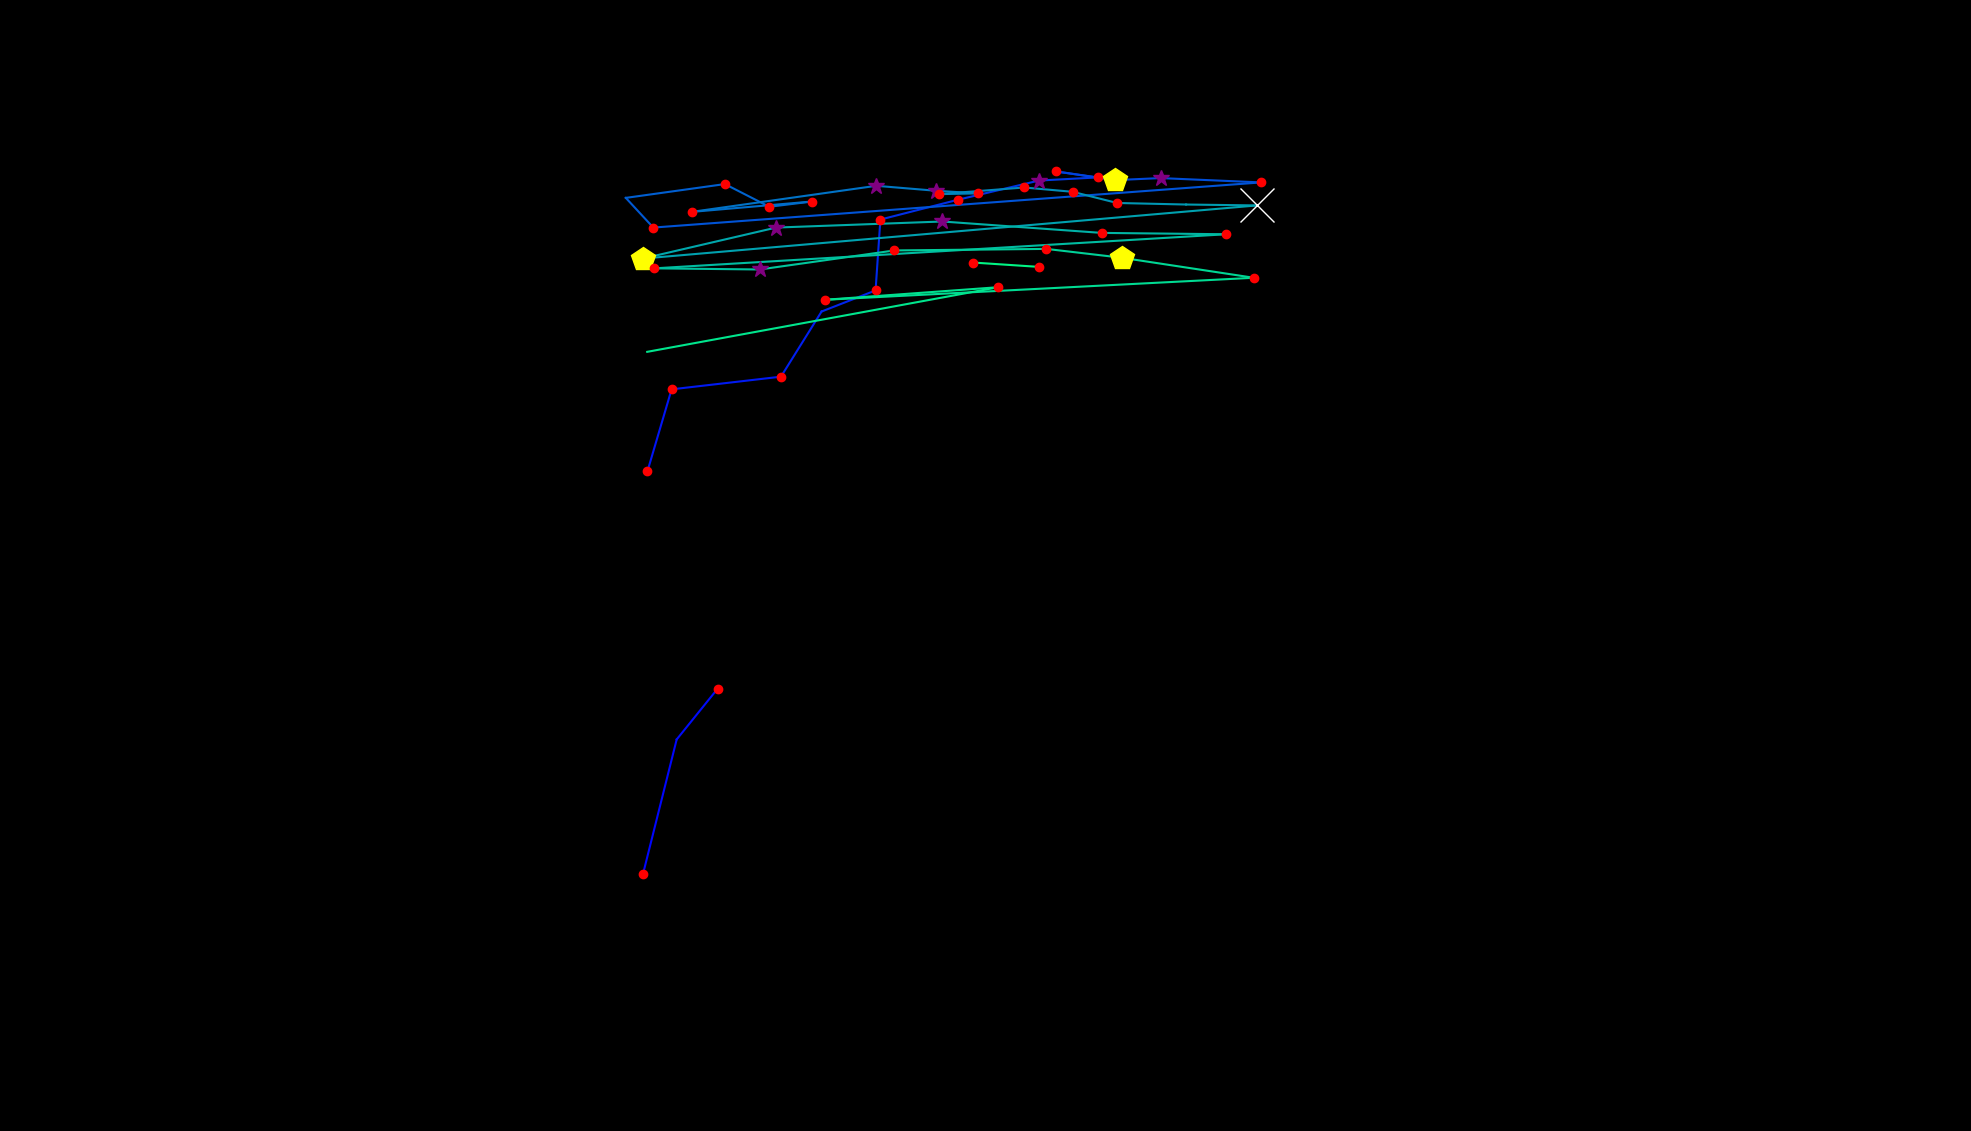

Data behind this chart, as committed beside it:
, fixation_id, timestamp, avg_gaze_x, avg_gaze_y, duration
0, 143.0, 52087, 1273, 161.7, 60.24
1, 164.0, 59003, 835.2, 334.4, 156.6
2, 165.0, 59328, 878.8, 508.5, 108.4
3, 166.0, 59473, 931.9, 574.4, 144.6
4, 168.0, 60015, 840.8, 856.7, 216.9
5, 169.0, 60256, 872.2, 963.2, 192.8
6, 170.0, 60473, 1014, 979.6, 144.6
7, 171.0, 60714, 1067, 1064, 108.4
8, 172.0, 60859, 1137, 1092, 132.5
9, 173.0, 61148, 1143, 1184, 228.9
10, 174.0, 61485, 1244, 1209, 132.5
11, 175.0, 61642, 1349, 1234, 277.1
12, 176.0, 61943, 1425, 1238, 180.7
13, 177.0, 62148, 1371, 1246, 168.7
14, 178.0, 62473, 1448, 1235, 457.9
15, 179.0, 62955, 1507, 1238, 373.5
16, 180.0, 63365, 1638, 1232, 156.6
17, 181.0, 63642, 848.4, 1173, 156.6
18, 182.0, 63943, 812.7, 1212, 108.4
19, 183.0, 64076, 941.4, 1230, 120.5
20, 184.0, 64377, 999.1, 1200, 120.5
21, 185.0, 64522, 1055, 1207, 120.5
22, 186.0, 64714, 898.3, 1194, 228.9
23, 187.0, 65124, 1138, 1228, 301.2
24, 188.0, 65449, 1216, 1221, 313.3
25, 189.0, 66004, 1270, 1218, 204.8
26, 190.0, 66232, 1219, 1217, 241
27, 191.0, 66498, 1330, 1225, 241
28, 192.0, 66763, 1393, 1220, 168.7
29, 193.0, 66955, 1451, 1205, 216.9
30, 194.0, 67196, 1540, 1203, 108.4
31, 195.0, 67498, 1632, 1202, 722.9
32, 196.0, 68329, 834.7, 1133, 506.1
33, 197.0, 68895, 1008, 1173, 385.6
34, 198.0, 69329, 1224, 1181, 265.1
35, 199.0, 69703, 1431, 1166, 228.9
36, 200.0, 70184, 1592, 1165, 168.7
37, 201.0, 70450, 850, 1120, 168.7
38, 202.0, 70907, 986.6, 1119, 373.5
39, 203.0, 71305, 1161, 1144, 168.7
40, 204.0, 71534, 1359, 1146, 156.6
41, 205.0, 71715, 1457, 1134, 433.8
42, 206.0, 72173, 1628, 1108, 180.7
43, 207.0, 72883, 1072, 1080, 216.9
44, 208.0, 73233, 1297, 1096, 120.5
45, 209.0, 73450, 840.5, 1012, 0.0
46, 211.0, 74209, 1067, 1118, 48.2
47, 213.0, 74703, 1264, 1128, 156.6
48, 214.0, 74896, 1350, 1122, 120.5
